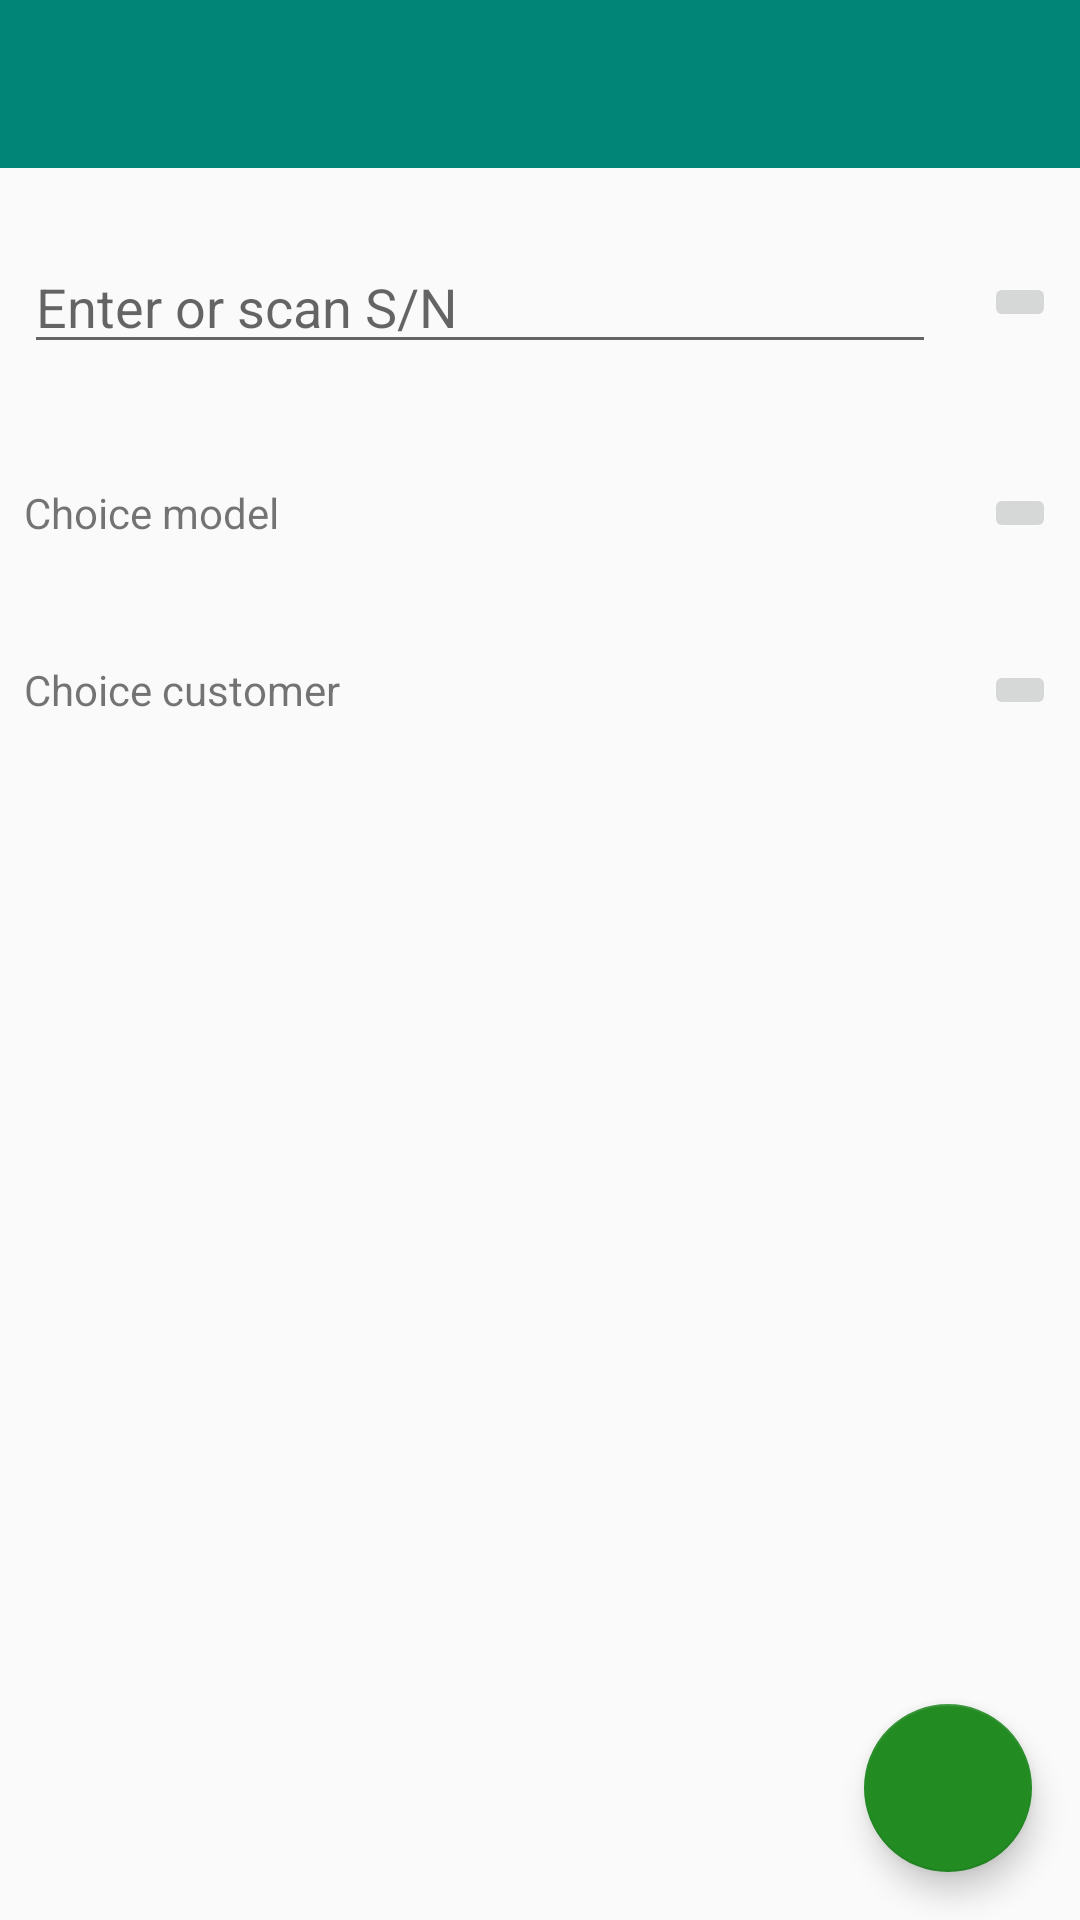

Write the Android layout XML for this screen, with the resource values it uses.
<!-- AndroidManifest.xml: application theme AppTheme -->
<!-- res/layout/service_activity.xml -->
<?xml version="1.0" encoding="utf-8"?>
<androidx.constraintlayout.widget.ConstraintLayout
        xmlns:android="http://schemas.android.com/apk/res/android"
        xmlns:app="http://schemas.android.com/apk/res-auto"
        android:layout_width="match_parent"
        android:layout_height="match_parent"
        android:id="@+id/serviceActivityLayout">
    <androidx.appcompat.widget.Toolbar
            android:id="@+id/newRepairToolbar"
            android:layout_width="match_parent"
            android:background="?attr/colorPrimary"
            android:layout_height="?attr/actionBarSize"
            app:layout_constraintTop_toTopOf="parent">
    </androidx.appcompat.widget.Toolbar>
    <EditText
            android:id="@+id/serialTextView"
            android:hint="@string/enter_or_scan_s_n"
            android:layout_width="0dp"
            android:layout_height="wrap_content"
            android:inputType="textCapCharacters"
            android:layout_marginStart="8dp"
            app:layout_constraintStart_toStartOf="parent"
            android:layout_marginTop="80dp"
            app:layout_constraintTop_toTopOf="parent"
            android:layout_marginEnd="8dp"
            app:layout_constraintEnd_toStartOf="@+id/scanCodebutton"/>
    <ImageButton
            android:id="@+id/scanCodebutton"
            android:src="@drawable/ic_add"
            android:layout_width="wrap_content"
            android:layout_height="wrap_content"
            app:layout_constraintEnd_toEndOf="parent"
            android:layout_marginEnd="8dp"
            app:layout_constraintBottom_toBottomOf="@+id/serialTextView"
            app:layout_constraintTop_toTopOf="@+id/serialTextView"
            app:layout_constraintStart_toEndOf="@+id/serialTextView"
            android:layout_marginStart="8dp"/>

    <TextView
            android:id="@+id/modelTextView"
            android:layout_width="0dp"
            android:layout_height="wrap_content"
            app:layout_constraintStart_toStartOf="parent"
            android:layout_marginStart="8dp" android:layout_marginTop="40dp"
            app:layout_constraintTop_toBottomOf="@+id/serialTextView"
            android:text="@string/choice_model"
            android:layout_marginEnd="8dp"
            app:layout_constraintEnd_toStartOf="@+id/modelRequestbutton"/>
    <ImageButton
            android:id="@+id/modelRequestbutton"
            android:src="@drawable/ic_add"
            android:layout_width="wrap_content"
            android:layout_height="wrap_content"
            app:layout_constraintEnd_toEndOf="parent"
            android:layout_marginEnd="8dp"
            app:layout_constraintTop_toTopOf="@+id/modelTextView"
            app:layout_constraintStart_toEndOf="@+id/modelTextView"
            android:layout_marginStart="8dp"
            app:layout_constraintBottom_toBottomOf="@+id/modelTextView"/>
    <TextView
            android:id="@+id/customerTextView"
            android:layout_width="0dp"
            android:layout_height="wrap_content"
            android:layout_marginTop="40dp"
            app:layout_constraintTop_toBottomOf="@+id/modelTextView"
            app:layout_constraintStart_toStartOf="parent"
            android:layout_marginStart="8dp"
            android:text="@string/choice_customer"
            android:layout_marginEnd="8dp"
            app:layout_constraintEnd_toStartOf="@+id/ownerRequestbutton"/>
    <ImageButton
            android:id="@+id/ownerRequestbutton"
            android:src="@drawable/ic_add"
            android:layout_width="wrap_content"
            android:layout_height="wrap_content"
            app:layout_constraintTop_toTopOf="@+id/customerTextView"
            app:layout_constraintEnd_toEndOf="parent"
            android:layout_marginEnd="8dp"
            app:layout_constraintBottom_toBottomOf="@+id/customerTextView"
            app:layout_constraintStart_toEndOf="@+id/customerTextView"
            android:layout_marginStart="8dp"/>
    <com.google.android.material.floatingactionbutton.FloatingActionButton
            android:id="@+id/saveNewRepairButton"
            android:layout_width="wrap_content"
            android:layout_height="wrap_content"
            android:src="@drawable/ic_save"
            app:backgroundTint="@color/colorOk"
            app:layout_constraintEnd_toEndOf="parent"
            app:layout_constraintBottom_toBottomOf="parent"
            android:layout_margin="16dp"/>

</androidx.constraintlayout.widget.ConstraintLayout>
<!-- resources referenced by this layout -->
<resources>
  <color name="colorOk">#228B22</color>
  <string name="choice_customer">Choice customer</string>
  <string name="choice_model">Choice model</string>
  <string name="enter_or_scan_s_n">Enter or scan S/N</string>
  <style name="AppTheme" parent="Theme.AppCompat.Light.NoActionBar">
          
          <item name="colorPrimary">@color/colorPrimary</item>
          <item name="colorPrimaryDark">@color/colorPrimaryDark</item>
          <item name="colorAccent">@color/colorAccent</item>
      </style>
  <color name="colorPrimary">#008577</color>
  <color name="colorPrimaryDark">#00574B</color>
  <color name="colorAccent">#D81B60</color>
</resources>
